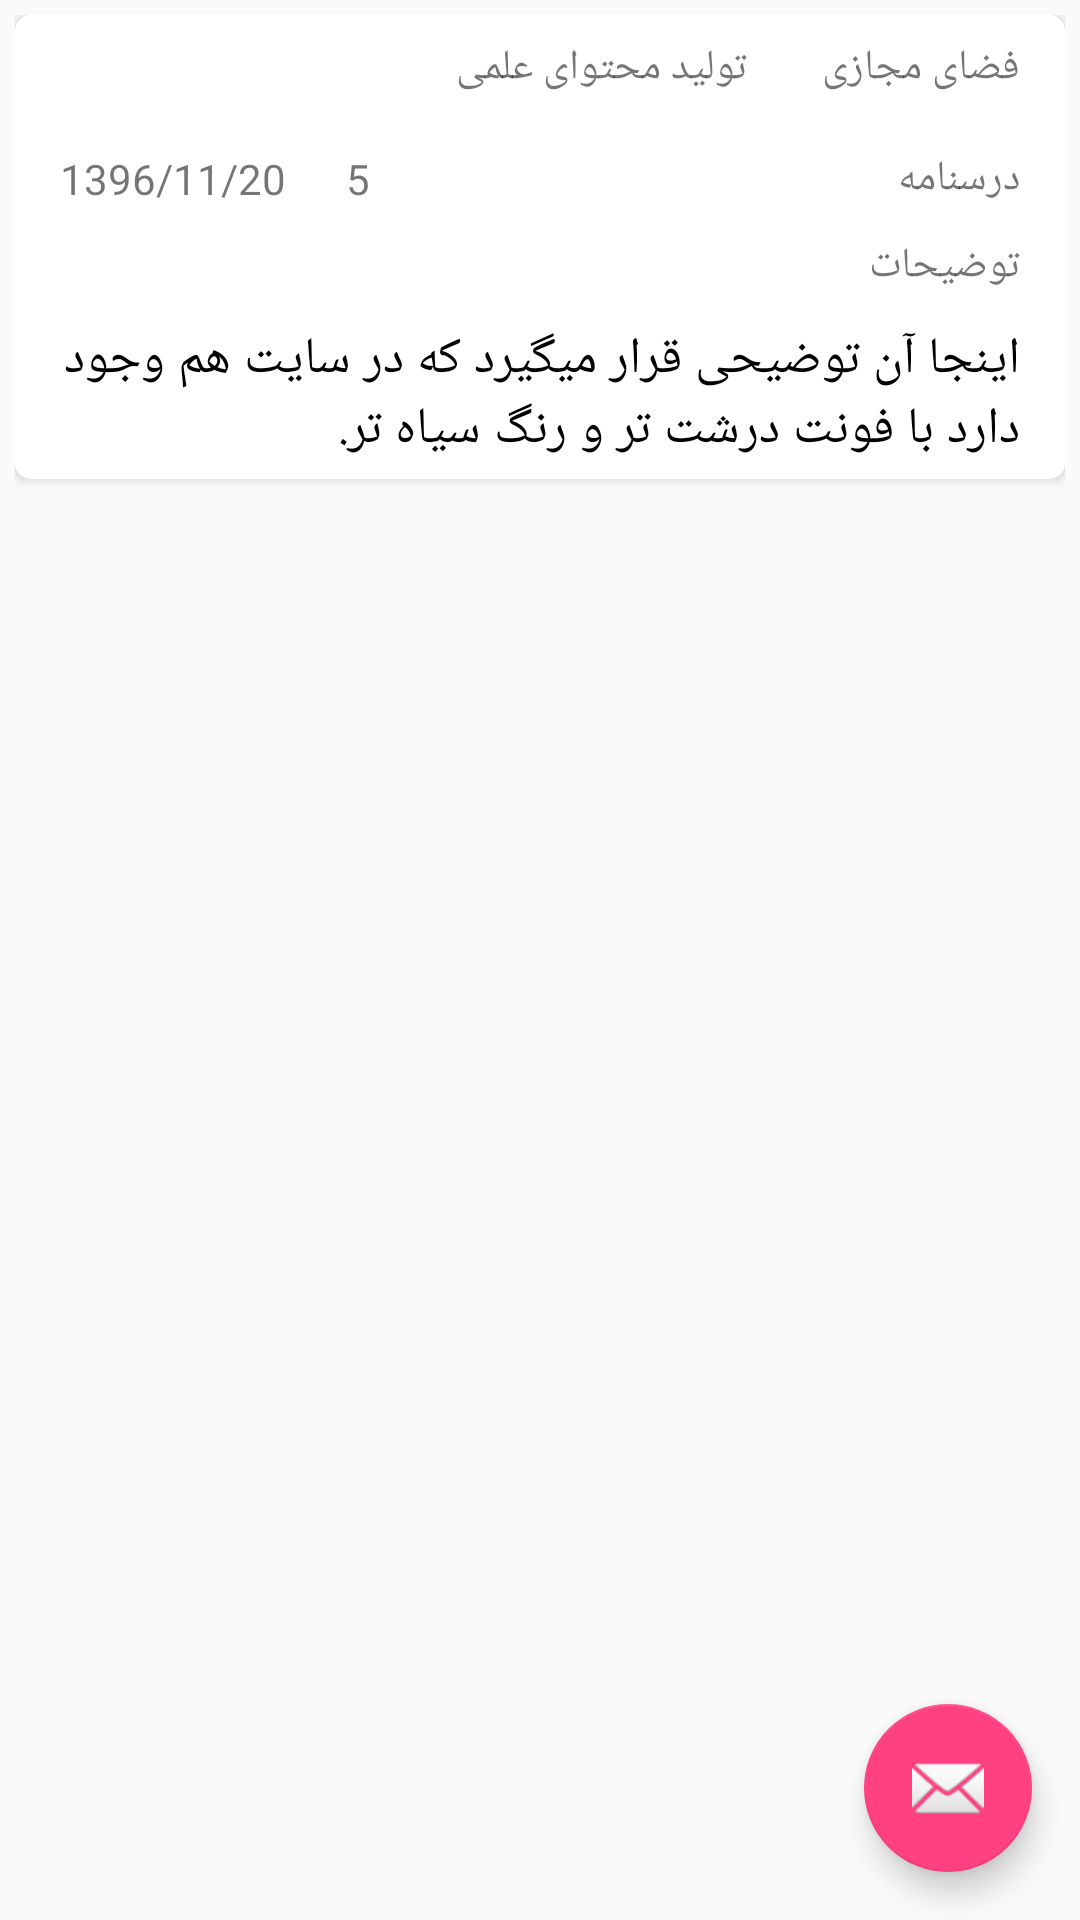

Layout XML and referenced resources for this Android screen:
<!-- AndroidManifest.xml: application theme AppTheme.Transparent -->
<!-- res/layout/activity_activites.xml -->
<?xml version="1.0" encoding="utf-8"?>
<android.support.design.widget.CoordinatorLayout xmlns:android="http://schemas.android.com/apk/res/android"
    xmlns:app="http://schemas.android.com/apk/res-auto"
    xmlns:tools="http://schemas.android.com/tools"
    android:layout_width="match_parent"
    android:layout_height="match_parent"
    tools:context="com.kanoon.topapps.activities.Activites">

    
        
        
        

        
            
            
            
            
            

    

    <include layout="@layout/content_activites" />

    <android.support.design.widget.FloatingActionButton
        android:id="@+id/fab"
        android:layout_width="wrap_content"
        android:layout_height="wrap_content"
        android:layout_gravity="bottom|end"
        android:layout_margin="@dimen/fab_margin"
        app:srcCompat="@android:drawable/ic_dialog_email" />

</android.support.design.widget.CoordinatorLayout>
<!-- res/layout/content_activites.xml (included above) -->
<?xml version="1.0" encoding="utf-8"?>
<ScrollView xmlns:android="http://schemas.android.com/apk/res/android"
    android:layout_width="match_parent"
    android:layout_height="match_parent"
    android:fillViewport="true">

    <include
        layout="@layout/cardview_items" />

</ScrollView>
<!-- res/layout/cardview_items.xml (included above) -->
<?xml version="1.0" encoding="utf-8"?>
<LinearLayout xmlns:android="http://schemas.android.com/apk/res/android"
    xmlns:app="http://schemas.android.com/apk/res-auto"
    android:layout_width="match_parent"
    android:layout_height="match_parent"
    android:padding="5dp">

    <android.support.v7.widget.CardView
        android:layout_width="match_parent"
        android:layout_height="wrap_content"
        app:cardCornerRadius="5dp">

        <LinearLayout
            android:layout_width="match_parent"
            android:layout_height="match_parent"
            android:orientation="vertical"
            android:paddingBottom="5dp"
            android:paddingLeft="15dp"
            android:paddingRight="15dp"
            android:paddingTop="5dp">

            <LinearLayout
                android:layout_width="match_parent"
                android:layout_height="wrap_content"
                android:layoutDirection="rtl"
                android:orientation="horizontal">

                <TextView
                    android:id="@+id/categoty"
                    android:layout_width="wrap_content"
                    android:layout_height="wrap_content"
                    android:layout_gravity="center"
                    android:text="فضای مجازی" />

                <ImageView
                    android:layout_width="25dp"
                    android:layout_height="25dp"
                    android:layout_gravity="center"
                    android:src="@drawable/ic_chevron_left_black_24dp" />

                <TextView
                    android:id="@+id/subcategoty"
                    android:layout_width="wrap_content"
                    android:layout_height="wrap_content"
                    android:layout_gravity="center"
                    android:text="تولید محتوای علمی" />

            </LinearLayout>

            <RelativeLayout
                android:layout_width="match_parent"
                android:layout_height="wrap_content"
                android:layout_marginTop="15dp">

                <TextView
                    android:id="@+id/activity_type"
                    android:layout_width="wrap_content"
                    android:layout_height="wrap_content"
                    android:layout_alignParentRight="true"
                    android:text="درسنامه" />

                <TextView
                    android:id="@+id/activity_count"
                    android:layout_width="wrap_content"
                    android:layout_height="wrap_content"
                    android:layout_alignParentTop="true"
                    android:layout_gravity="center_horizontal"
                    android:layout_marginLeft="20dp"
                    android:layout_toEndOf="@+id/activity_date"
                    android:layout_toRightOf="@+id/activity_date"
                    android:text="5" />

                <TextView
                    android:id="@+id/activity_date"
                    android:layout_width="wrap_content"
                    android:layout_height="wrap_content"
                    android:layout_alignParentLeft="true"
                    android:gravity="center_horizontal"
                    android:text="1396/11/20" />

            </RelativeLayout>

            <LinearLayout
                android:layout_width="match_parent"
                android:layout_height="wrap_content"
                android:layout_marginTop="10dp"
                android:layoutDirection="rtl"
                android:orientation="vertical">

                <TextView
                    android:id="@+id/activity_description_title"
                    android:layout_width="wrap_content"
                    android:layout_height="wrap_content"
                    android:text="توضیحات" />

                <TextView
                    android:id="@+id/activity_description"
                    android:layout_width="wrap_content"
                    android:layout_height="wrap_content"
                    android:layout_alignBottom="@+id/activity_description_title"
                    android:layout_alignEnd="@+id/subcategoty"
                    android:layout_alignRight="@+id/subcategoty"
                    android:layout_marginTop="10dp"
                    android:text="اینجا آن توضیحی قرار میگیرد که در سایت هم وجود دارد با فونت درشت تر و رنگ سیاه تر."
                    android:textColor="#000000"
                    android:textSize="17dp" />

            </LinearLayout>


        </LinearLayout>

    </android.support.v7.widget.CardView>

</LinearLayout>
<!-- resources referenced by this layout -->
<resources>
  <dimen name="fab_margin">16dp</dimen>
  <style name="AppTheme.NoActionBar.AppBarOverlay" parent="ThemeOverlay.AppCompat.Dark.ActionBar" />
  <style name="AppTheme.NoActionBar.PopupOverlay" parent="ThemeOverlay.AppCompat.Light" />
  <style name="AppTheme.Transparent" parent="AppTheme">
          <item name="android:windowTranslucentStatus">true</item>
      </style>
  <style name="AppTheme" parent="Theme.AppCompat.Light.DarkActionBar">
          
          <item name="colorPrimary">@color/colorPrimary</item>
          <item name="colorPrimaryDark">@color/colorPrimaryDark</item>
          <item name="colorAccent">@color/colorAccent</item>
  
          <item name="windowActionBar">false</item>
          <item name="windowNoTitle">true</item>
  
          
          
      </style>
  <color name="colorPrimary">#1395f2</color>
  <color name="colorPrimaryDark">#006cef</color>
  <color name="colorAccent">#FF4081</color>
</resources>
